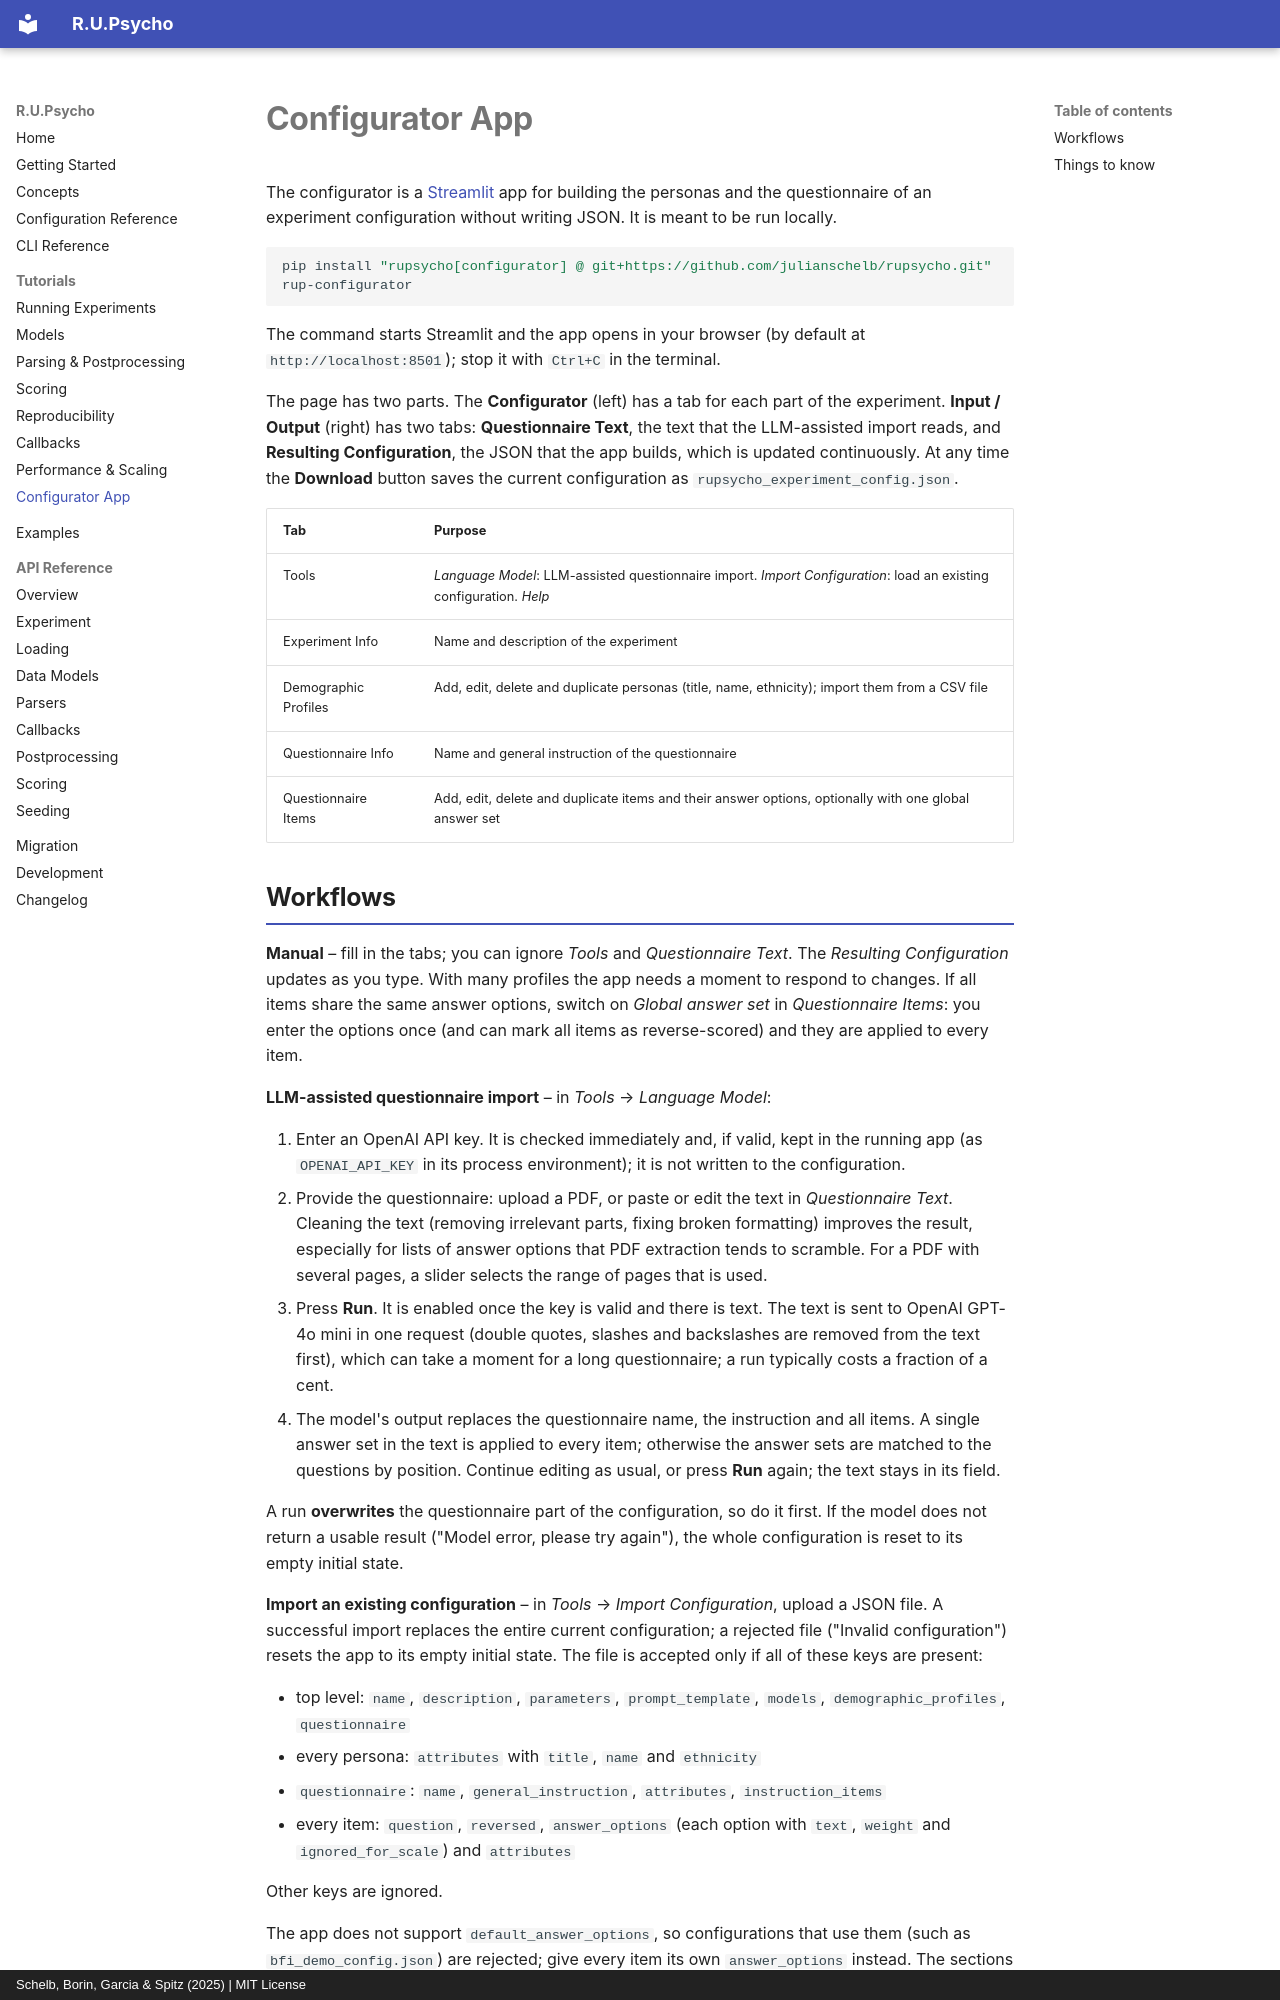

repository: julianschelb/rupsycho · page: tutorials/configurator/index.html · generator: mkdocs · copyright: Schelb, Borin, Garcia & Spitz (2025) | MIT License

# Configurator App

The configurator is a [Streamlit](https://streamlit.io) app for building the personas and the
questionnaire of an experiment configuration without writing JSON. It is meant to be run
locally.

```bash
pip install "rupsycho[configurator] @ git+https://github.com/julianschelb/rupsycho.git"
rup-configurator
```

The command starts Streamlit and the app opens in your browser (by default at
`http://localhost:8501`); stop it with `Ctrl+C` in the terminal.

The page has two parts. The **Configurator** (left) has a tab for each part of the experiment.
**Input / Output** (right) has two tabs: **Questionnaire Text**, the text that the
LLM-assisted import reads, and **Resulting Configuration**, the JSON that the app builds, which
is updated continuously. At any time the **Download** button saves the current configuration as
`rupsycho_experiment_config.json`.

| Tab                  | Purpose                                                                            |
| -------------------- | ---------------------------------------------------------------------------------- |
| Tools                | *Language Model*: LLM-assisted questionnaire import. *Import Configuration*: load an existing configuration. *Help* |
| Experiment Info      | Name and description of the experiment                                             |
| Demographic Profiles | Add, edit, delete and duplicate personas (title, name, ethnicity); import them from a CSV file |
| Questionnaire Info   | Name and general instruction of the questionnaire                                  |
| Questionnaire Items  | Add, edit, delete and duplicate items and their answer options, optionally with one global answer set |
